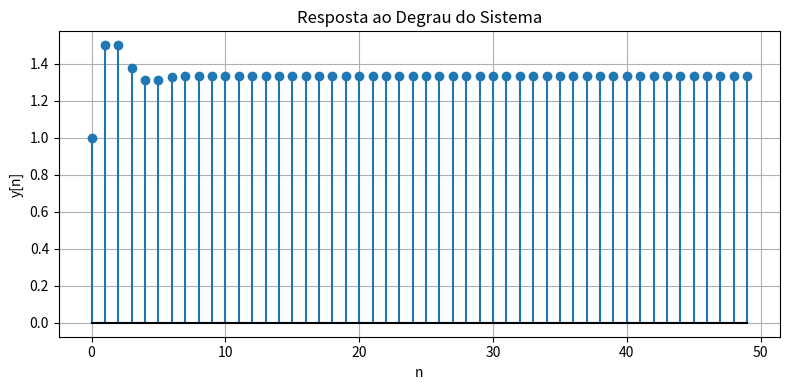

Generate this figure with matplotlib:
import numpy as np
import matplotlib.pyplot as plt
from scipy.signal import lfilter

# Coeficientes: b (numerador) e a (denominador) de H(z)
# H(z) = 1 / (1 - 0.5z^{-1} + 0.25z^{-2})
b = [1]
a = [1, -0.5, 0.25]

N = 50
n = np.arange(N)
u = np.ones(N)  # degrau unitário

y = lfilter(b, a, u)

plt.figure(figsize=(8, 4))
plt.stem(n, y, basefmt='k-')
plt.title('Resposta ao Degrau do Sistema')
plt.xlabel('n')
plt.ylabel('y[n]')
plt.grid(True)
plt.tight_layout()
plt.savefig('resposta_degrau.png', dpi=150)
plt.show()
print(f"Valor final (regime permanente): {y[-1]:.4f}")
print(f"Valor teórico H(1) = 1/(1 - 0.5 + 0.25) = {1/(1 - 0.5 + 0.25):.4f}")
